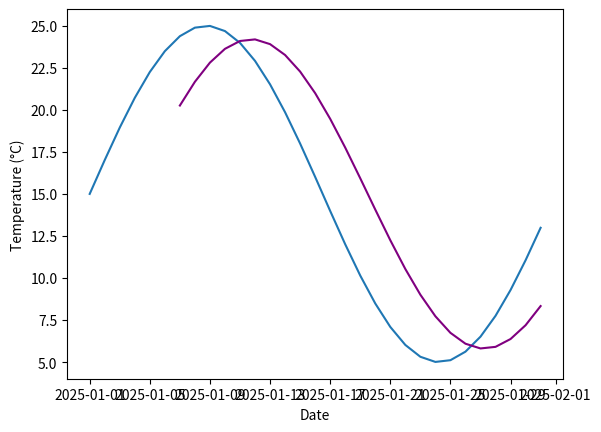

Write the Python code that produced this figure.
import pandas as pd
import numpy as np
import matplotlib.pyplot as plt
dates = pd.date_range('2025-01-01', '2025-01-31')
temps = 15 + 10 * np.sin(2 * np.pi * np.arange(31) / 31)
df = pd.DataFrame({'Date': dates, 'Temperature': temps})
hot_days = df[df['Temperature'] > 20]
print("Days with temperature above 20°C:")
print(hot_days)
plt.plot(df['Date'], df['Temperature'], label='Temperature')
df['RollingAvg'] = df['Temperature'].rolling(7).mean()
plt.plot(df['Date'], df['RollingAvg'], label='7-Day Average', color='purple')
plt.xlabel('Date')
plt.ylabel('Temperature (°C)')
plt.show()

